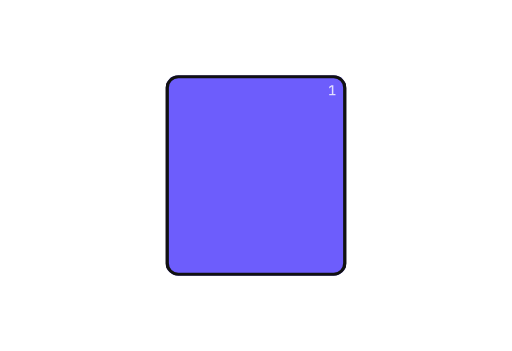
t = 0.00 s
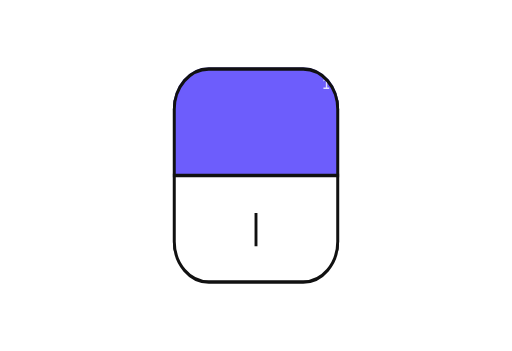
t = 1.09 s
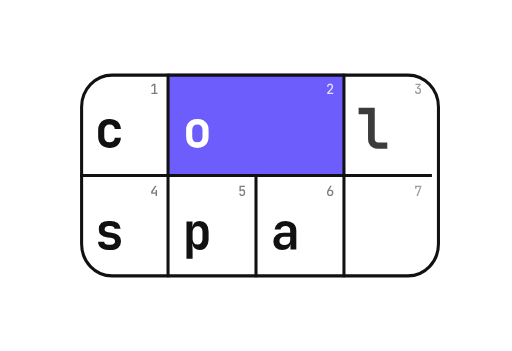
t = 2.21 s
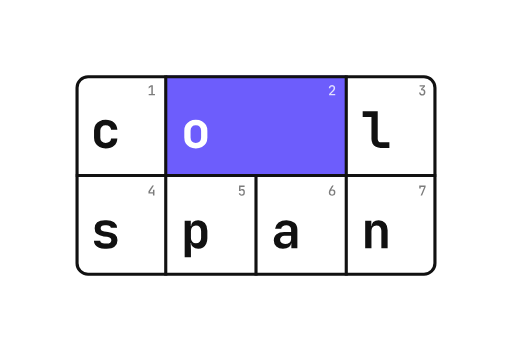
t = 3.37 s
t = 4.39 s: frame unchanged from t = 3.37 s, image omitted
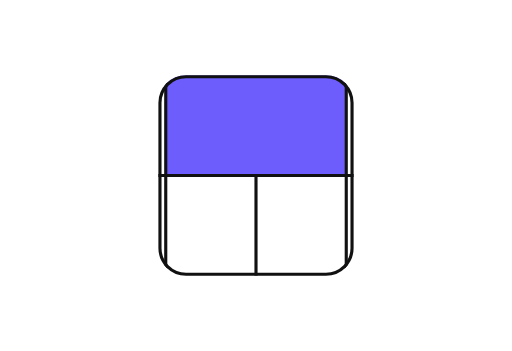
t = 5.50 s

The animated SVG that drew these frames (rendered in a browser with its animation timeline set to each time). Animation: 36 SMIL elements (animate=28,animateTransform=8); one cycle of 6.60 s, repeats indefinitely.

<svg xmlns="http://www.w3.org/2000/svg" viewBox="-60 -60 408 280" width="408" height="280" role="img" aria-label="colspan"><title>colspan</title><style>.line{fill:none;stroke:#111111;stroke-width:2.5}.accent{fill:#6D5DFC}.ink{fill:#111111}.on-accent{fill:#FFFFFF}.digit{fill:#111111;fill-opacity:.55}.digit-on-accent{fill:#FFFFFF;fill-opacity:.8}@media (prefers-color-scheme: dark){.line{stroke:#FFFFFF}.ink{fill:#FFFFFF}.digit{fill:#FFFFFF}}</style><g transform="translate(144 80)"><g><animateTransform attributeName="transform" type="scale" dur="6.6s" repeatCount="indefinite" calcMode="spline" keyTimes="0.0000;0.0758;0.0917;0.1076;0.1212;0.1515;0.1674;0.1833;0.1970;0.2273;0.2455;0.2667;0.2848;0.3000;0.3182;0.3394;0.3576;0.9545;0.9705;0.9864;1.0000" keySplines="0.45 0 0.2 1;0.45 0 0.2 1;0.45 0 0.2 1;0.45 0 0.2 1;0.45 0 0.2 1;0.45 0 0.2 1;0.45 0 0.2 1;0.45 0 0.2 1;0.45 0 0.2 1;0.45 0 0.2 1;0.45 0 0.2 1;0.45 0 0.2 1;0.45 0 0.2 1;0.45 0 0.2 1;0.45 0 0.2 1;0.45 0 0.2 1;0.45 0 0.2 1;0.45 0 0.2 1;0.45 0 0.2 1;0.45 0 0.2 1" values="1 1;1 1;0.9 1.1;1.04 0.96;1 1;1 1;0.92 1.08;1.032 0.968;1 1;1 1;1.08 0.95;0.97 1.02;1 1;1 1;1.08 0.95;0.97 1.02;1 1;1 1;0.94 1.06;1.024 0.976;1 1"/><g transform="translate(-144 -80)"><clipPath id="cs-budding"><rect x="0" y="0" width="288" height="160" rx="10"><animate attributeName="x" dur="6.6s" repeatCount="indefinite" calcMode="spline" keyTimes="0.0000;0.2273;0.2589;0.2733;0.2848;0.3000;0.3317;0.3461;0.3576;0.8030;0.8485;1.0000" keySplines="0.45 0 0.2 1;0.45 0 0.2 1;0.45 0 0.2 1;0.45 0 0.2 1;0.45 0 0.2 1;0.45 0 0.2 1;0.45 0 0.2 1;0.45 0 0.2 1;0.45 0 0.2 1;0.45 0 0.2 1;0.45 0 0.2 1" values="72;72;-7.2;2.16;0;0;0;0;0;0;72;72"/><animate attributeName="width" dur="6.6s" repeatCount="indefinite" calcMode="spline" keyTimes="0.0000;0.2273;0.2589;0.2733;0.2848;0.3000;0.3317;0.3461;0.3576;0.8030;0.8485;1.0000" keySplines="0.45 0 0.2 1;0.45 0 0.2 1;0.45 0 0.2 1;0.45 0 0.2 1;0.45 0 0.2 1;0.45 0 0.2 1;0.45 0 0.2 1;0.45 0 0.2 1;0.45 0 0.2 1;0.45 0 0.2 1;0.45 0 0.2 1" values="144;144;223.2;213.84;216;216;295.2;285.84;288;288;144;144"/><animate attributeName="rx" dur="6.6s" repeatCount="indefinite" calcMode="spline" keyTimes="0.0000;0.0455;0.0833;0.1288;0.1439;0.1515;0.1697;0.1970;0.2273;0.2485;0.2848;0.3000;0.3212;0.3576;0.8030;0.8258;0.8485;0.9015;0.9273;0.9697;1.0000" keySplines="0.45 0 0.2 1;0.45 0 0.2 1;0.45 0 0.2 1;0.45 0 0.2 1;0.45 0 0.2 1;0.45 0 0.2 1;0.45 0 0.2 1;0.45 0 0.2 1;0.45 0 0.2 1;0.45 0 0.2 1;0.45 0 0.2 1;0.45 0 0.2 1;0.45 0 0.2 1;0.45 0 0.2 1;0.45 0 0.2 1;0.45 0 0.2 1;0.45 0 0.2 1;0.45 0 0.2 1;0.45 0 0.2 1;0.45 0 0.2 1" values="10;10;48;14;10;10;32;10;10;40;10;10;40;10;10;30;10;10;56;10;10"/></rect></clipPath><g clip-path="url(#cs-budding)"><rect class="accent" x="72" y="0" width="144" height="80"><animate attributeName="height" dur="6.6s" repeatCount="indefinite" calcMode="spline" keyTimes="0.0000;0.0758;0.1288;0.9091;0.9545;1.0000" keySplines="0.45 0 0.2 1;0.45 0 0.2 1;0.45 0 0.2 1;0.45 0 0.2 1;0.45 0 0.2 1" values="160;160;80;80;160;160"/></rect><path class="line" d="M72 0V160M216 0V160"/><line class="line" x1="0" y1="80" x2="288" y2="80"><animate attributeName="x1" dur="6.6s" repeatCount="indefinite" calcMode="spline" keyTimes="0.0000;0.0758;0.1288;0.9091;0.9545;1.0000" keySplines="0.45 0 0.2 1;0.45 0 0.2 1;0.45 0 0.2 1;0.45 0 0.2 1;0.45 0 0.2 1" values="144;144;0;0;144;144"/><animate attributeName="x2" dur="6.6s" repeatCount="indefinite" calcMode="spline" keyTimes="0.0000;0.0758;0.1288;0.9091;0.9545;1.0000" keySplines="0.45 0 0.2 1;0.45 0 0.2 1;0.45 0 0.2 1;0.45 0 0.2 1;0.45 0 0.2 1" values="144;144;288;288;144;144"/></line><line class="line" x1="144" y1="80" x2="144" y2="160"><animate attributeName="y1" dur="6.6s" repeatCount="indefinite" calcMode="spline" keyTimes="0.0000;0.1515;0.1970;0.8712;0.9015;1.0000" keySplines="0.45 0 0.2 1;0.45 0 0.2 1;0.45 0 0.2 1;0.45 0 0.2 1;0.45 0 0.2 1" values="120;120;80;80;120;120"/><animate attributeName="y2" dur="6.6s" repeatCount="indefinite" calcMode="spline" keyTimes="0.0000;0.1515;0.1970;0.8712;0.9015;1.0000" keySplines="0.45 0 0.2 1;0.45 0 0.2 1;0.45 0 0.2 1;0.45 0 0.2 1;0.45 0 0.2 1" values="120;120;160;160;120;120"/></line><path class="digit" d="M58.4 16V15H60.5V9L58.4 10.6V9.3L60.2 8H61.7V15H63.4V16Z"><animate attributeName="opacity" dur="6.6s" repeatCount="indefinite" calcMode="spline" keyTimes="0.0000;0.2394;0.2848;0.8030;0.8333;1.0000" keySplines="0.45 0 0.2 1;0.45 0 0.2 1;0.45 0 0.2 1;0.45 0 0.2 1;0.45 0 0.2 1" values="0;0;1;1;0;0"/></path><path class="digit-on-accent" d="M202.3 16V14.9L204.8 12.3Q205.4 11.7 205.7 11.2Q205.9 10.7 205.9 10.3Q205.9 9.6 205.6 9.3Q205.3 9 204.7 9Q204 9 203.7 9.3Q203.3 9.7 203.3 10.3H202.1Q202.1 9.6 202.5 9Q202.8 8.5 203.3 8.2Q203.9 7.9 204.7 7.9Q205.4 7.9 206 8.2Q206.5 8.5 206.8 9Q207.1 9.5 207.1 10.2Q207.1 10.9 206.8 11.6Q206.4 12.3 205.5 13.1L203.7 15H207.2V16Z"><animate attributeName="opacity" dur="6.6s" repeatCount="indefinite" calcMode="spline" keyTimes="0.0000;0.2273;0.2515;0.8030;0.8258;1.0000" keySplines="0.45 0 0.2 1;0.45 0 0.2 1;0.45 0 0.2 1;0.45 0 0.2 1;0.45 0 0.2 1" values="0;0;1;1;0;0"/></path><path class="digit" d="M276.6 16.1Q275.8 16.1 275.3 15.9Q274.7 15.6 274.4 15Q274.1 14.5 274.1 13.8H275.3Q275.3 14.4 275.6 14.8Q276 15.1 276.6 15.1Q277.2 15.1 277.6 14.8Q277.9 14.4 277.9 13.8V13.2Q277.9 12.6 277.6 12.3Q277.2 11.9 276.6 11.9H275.7V10.8L277.6 9H274.5V8H278.8V9.1L276.6 11.2V10.9Q277.8 10.9 278.4 11.5Q279.1 12.2 279.1 13.2V13.8Q279.1 14.5 278.8 15Q278.5 15.6 277.9 15.9Q277.4 16.1 276.6 16.1Z"><animate attributeName="opacity" dur="6.6s" repeatCount="indefinite" calcMode="spline" keyTimes="0.0000;0.3121;0.3576;0.8030;0.8333;1.0000" keySplines="0.45 0 0.2 1;0.45 0 0.2 1;0.45 0 0.2 1;0.45 0 0.2 1;0.45 0 0.2 1" values="0;0;1;1;0;0"/></path><path class="digit" d="M61.8 96V94.4H58.2V92.6L61.3 88H62.6L59.4 92.9V93.3H61.8V91.4H63V96Z"><animate attributeName="opacity" dur="6.6s" repeatCount="indefinite" calcMode="spline" keyTimes="0.0000;0.2394;0.2848;0.8030;0.8333;1.0000" keySplines="0.45 0 0.2 1;0.45 0 0.2 1;0.45 0 0.2 1;0.45 0 0.2 1;0.45 0 0.2 1" values="0;0;1;1;0;0"/></path><path class="digit" d="M132.7 96.1Q131.6 96.1 131 95.6Q130.3 95.1 130.3 94.2H131.4Q131.5 94.6 131.8 94.9Q132.1 95.1 132.7 95.1Q133.3 95.1 133.6 94.8Q134 94.4 134 93.8V93Q134 92.4 133.6 92.1Q133.3 91.8 132.7 91.8Q132.3 91.8 132 91.9Q131.7 92.1 131.6 92.4H130.4L130.5 88H134.9V89.1H131.6L131.6 91.6H131.9L131.6 91.9Q131.6 91.3 132 91Q132.4 90.8 133.1 90.8Q134.1 90.7 134.6 91.3Q135.1 92 135.1 93V93.8Q135.1 94.9 134.5 95.5Q133.8 96.1 132.7 96.1Z"><animate attributeName="opacity" dur="6.6s" repeatCount="indefinite" calcMode="spline" keyTimes="0.0000;0.2273;0.2515;0.8030;0.8258;1.0000" keySplines="0.45 0 0.2 1;0.45 0 0.2 1;0.45 0 0.2 1;0.45 0 0.2 1;0.45 0 0.2 1" values="0;0;1;1;0;0"/></path><path class="digit" d="M204.7 96.1Q203.9 96.1 203.3 95.8Q202.7 95.5 202.4 94.9Q202.1 94.3 202.1 93.5Q202.1 92.9 202.3 92.3Q202.4 91.7 202.8 91.2L204.7 88H206L203.7 91.7L203.8 91.7Q204 91.4 204.4 91.2Q204.7 91.1 205.2 91.1Q205.8 91.1 206.3 91.4Q206.8 91.7 207.1 92.2Q207.3 92.8 207.3 93.6Q207.3 94.3 207 94.9Q206.7 95.5 206.1 95.8Q205.5 96.1 204.7 96.1ZM204.7 95.1Q205.4 95.1 205.8 94.7Q206.2 94.3 206.2 93.6Q206.2 92.9 205.8 92.4Q205.4 92 204.7 92Q204 92 203.6 92.4Q203.2 92.9 203.2 93.6Q203.2 94.3 203.6 94.7Q204 95.1 204.7 95.1Z"><animate attributeName="opacity" dur="6.6s" repeatCount="indefinite" calcMode="spline" keyTimes="0.0000;0.2273;0.2515;0.8030;0.8258;1.0000" keySplines="0.45 0 0.2 1;0.45 0 0.2 1;0.45 0 0.2 1;0.45 0 0.2 1;0.45 0 0.2 1" values="0;0;1;1;0;0"/></path><path class="digit" d="M275.3 96 278.2 89.1H275.4V90.3H274.2V88H279.3V89.1L276.5 96Z"><animate attributeName="opacity" dur="6.6s" repeatCount="indefinite" calcMode="spline" keyTimes="0.0000;0.3121;0.3576;0.8030;0.8333;1.0000" keySplines="0.45 0 0.2 1;0.45 0 0.2 1;0.45 0 0.2 1;0.45 0 0.2 1;0.45 0 0.2 1" values="0;0;1;1;0;0"/></path><path class="digit-on-accent" d="M202.4 16V15H204.5V9L202.4 10.6V9.3L204.2 8H205.7V15H207.4V16Z"><animate attributeName="opacity" dur="6.6s" repeatCount="indefinite" calcMode="spline" keyTimes="0.0000;0.2273;0.2394;0.8485;0.8515;1.0000" keySplines="0.45 0 0.2 1;0.45 0 0.2 1;0.45 0 0.2 1;0.45 0 0.2 1;0.45 0 0.2 1" values="1;1;0;0;1;1"/></path><path class="digit" d="M130.3 96V94.9L132.8 92.3Q133.4 91.7 133.7 91.2Q133.9 90.7 133.9 90.3Q133.9 89.6 133.6 89.3Q133.3 89 132.7 89Q132 89 131.7 89.3Q131.3 89.7 131.3 90.3H130.1Q130.1 89.6 130.5 89Q130.8 88.5 131.3 88.2Q131.9 87.9 132.7 87.9Q133.4 87.9 134 88.2Q134.5 88.5 134.8 89Q135.1 89.5 135.1 90.2Q135.1 90.9 134.8 91.6Q134.4 92.3 133.5 93.1L131.7 95H135.2V96Z"><animate attributeName="opacity" dur="6.6s" repeatCount="indefinite" calcMode="spline" keyTimes="0.0000;0.1667;0.1970;0.2273;0.2394;0.8485;0.8515;0.8742;0.8939;1.0000" keySplines="0.45 0 0.2 1;0.45 0 0.2 1;0.45 0 0.2 1;0.45 0 0.2 1;0.45 0 0.2 1;0.45 0 0.2 1;0.45 0 0.2 1;0.45 0 0.2 1;0.45 0 0.2 1" values="0;0;1;1;0;0;1;1;0;0"/></path><path class="digit" d="M204.6 96.1Q203.8 96.1 203.3 95.9Q202.7 95.6 202.4 95Q202.1 94.5 202.1 93.8H203.3Q203.3 94.4 203.6 94.8Q204 95.1 204.6 95.1Q205.2 95.1 205.6 94.8Q205.9 94.4 205.9 93.8V93.2Q205.9 92.6 205.6 92.3Q205.2 91.9 204.6 91.9H203.7V90.8L205.6 89H202.5V88H206.8V89.1L204.6 91.2V90.9Q205.8 90.9 206.4 91.5Q207.1 92.2 207.1 93.2V93.8Q207.1 94.5 206.8 95Q206.5 95.6 205.9 95.9Q205.4 96.1 204.6 96.1Z"><animate attributeName="opacity" dur="6.6s" repeatCount="indefinite" calcMode="spline" keyTimes="0.0000;0.1667;0.1970;0.2273;0.2394;0.8485;0.8515;0.8742;0.8939;1.0000" keySplines="0.45 0 0.2 1;0.45 0 0.2 1;0.45 0 0.2 1;0.45 0 0.2 1;0.45 0 0.2 1;0.45 0 0.2 1;0.45 0 0.2 1;0.45 0 0.2 1;0.45 0 0.2 1" values="0;0;1;1;0;0;1;1;0;0"/></path><g><animate attributeName="opacity" dur="6.6s" repeatCount="indefinite" calcMode="spline" keyTimes="0.0000;0.2515;0.2697;0.7500;0.7955;1.0000" keySplines="0.45 0 0.2 1;0.45 0 0.2 1;0.45 0 0.2 1;0.45 0 0.2 1;0.45 0 0.2 1" values="0;0;1;1;0;0"/><g transform="translate(24 47.2)"><g><animateTransform attributeName="transform" type="scale" dur="6.6s" repeatCount="indefinite" calcMode="spline" keyTimes="0.0000;0.2515;0.2697;0.2879;0.3030;0.3182;0.7500;0.7955;1.0000" keySplines="0.45 0 0.2 1;0.45 0 0.2 1;0.45 0 0.2 1;0.45 0 0.2 1;0.45 0 0.2 1;0.45 0 0.2 1;0.45 0 0.2 1;0.45 0 0.2 1" values="0 0;0 0;1.35 1.35;0.9 0.9;1.04 1.04;1 1;1 1;0 0;0 0"/><g transform="translate(-24 -47.2)"><path class="ink" d="M24.1 58.4Q21.3 58.4 19.2 57.3Q17.1 56.3 16 54.3Q14.8 52.4 14.8 49.8V44.2Q14.8 41.6 16 39.6Q17.1 37.7 19.2 36.7Q21.3 35.6 24.1 35.6Q28.3 35.6 30.7 37.7Q33.2 39.9 33.4 43.6H28.4Q28.3 41.9 27.1 40.9Q26 40 24.1 40Q22.1 40 21 41.1Q19.8 42.2 19.8 44.2V49.8Q19.8 51.8 21 52.9Q22.1 54 24.1 54Q26 54 27.1 53.1Q28.3 52.2 28.4 50.4H33.4Q33.2 54.1 30.7 56.3Q28.3 58.4 24.1 58.4Z"/></g></g></g></g><g><animate attributeName="opacity" dur="6.6s" repeatCount="indefinite" calcMode="spline" keyTimes="0.0000;0.2197;0.2379;0.7500;0.7955;1.0000" keySplines="0.45 0 0.2 1;0.45 0 0.2 1;0.45 0 0.2 1;0.45 0 0.2 1;0.45 0 0.2 1" values="0;0;1;1;0;0"/><g transform="translate(96 47.2)"><g><animateTransform attributeName="transform" type="scale" dur="6.6s" repeatCount="indefinite" calcMode="spline" keyTimes="0.0000;0.2197;0.2379;0.2561;0.2712;0.2864;0.7500;0.7955;1.0000" keySplines="0.45 0 0.2 1;0.45 0 0.2 1;0.45 0 0.2 1;0.45 0 0.2 1;0.45 0 0.2 1;0.45 0 0.2 1;0.45 0 0.2 1;0.45 0 0.2 1" values="0 0;0 0;1.35 1.35;0.9 0.9;1.04 1.04;1 1;1 1;0 0;0 0"/><g transform="translate(-96 -47.2)"><path class="on-accent" d="M96 58.4Q93.2 58.4 91.1 57.3Q89.1 56.2 87.9 54.3Q86.8 52.4 86.8 49.7V44.3Q86.8 41.6 87.9 39.7Q89.1 37.8 91.1 36.7Q93.2 35.6 96 35.6Q98.8 35.6 100.9 36.7Q102.9 37.8 104.1 39.7Q105.2 41.6 105.2 44.3V49.7Q105.2 52.4 104.1 54.3Q102.9 56.2 100.9 57.3Q98.8 58.4 96 58.4ZM96 54Q98 54 99.1 52.9Q100.2 51.8 100.2 49.7V44.3Q100.2 42.2 99.1 41.1Q98 40 96 40Q94 40 92.9 41.1Q91.8 42.2 91.8 44.3V49.7Q91.8 51.8 92.9 52.9Q94 54 96 54Z"/></g></g></g></g><g><animate attributeName="opacity" dur="6.6s" repeatCount="indefinite" calcMode="spline" keyTimes="0.0000;0.3242;0.3424;0.7500;0.7955;1.0000" keySplines="0.45 0 0.2 1;0.45 0 0.2 1;0.45 0 0.2 1;0.45 0 0.2 1;0.45 0 0.2 1" values="0;0;1;1;0;0"/><g transform="translate(240 47.2)"><g><animateTransform attributeName="transform" type="scale" dur="6.6s" repeatCount="indefinite" calcMode="spline" keyTimes="0.0000;0.3242;0.3424;0.3606;0.3758;0.3909;0.7500;0.7955;1.0000" keySplines="0.45 0 0.2 1;0.45 0 0.2 1;0.45 0 0.2 1;0.45 0 0.2 1;0.45 0 0.2 1;0.45 0 0.2 1;0.45 0 0.2 1;0.45 0 0.2 1" values="0 0;0 0;1.35 1.35;0.9 0.9;1.04 1.04;1 1;1 1;0 0;0 0"/><g transform="translate(-240 -47.2)"><path class="ink" d="M243.4 58Q241.2 58 239.6 57.1Q237.9 56.2 237 54.6Q236.1 53 236.1 50.9V33.3H229.1V28.8H241.1V50.9Q241.1 52.1 241.8 52.8Q242.5 53.5 243.7 53.5H250.4V58Z"/></g></g></g></g><g><animate attributeName="opacity" dur="6.6s" repeatCount="indefinite" calcMode="spline" keyTimes="0.0000;0.2606;0.2788;0.7500;0.7955;1.0000" keySplines="0.45 0 0.2 1;0.45 0 0.2 1;0.45 0 0.2 1;0.45 0 0.2 1;0.45 0 0.2 1" values="0;0;1;1;0;0"/><g transform="translate(24 127.2)"><g><animateTransform attributeName="transform" type="scale" dur="6.6s" repeatCount="indefinite" calcMode="spline" keyTimes="0.0000;0.2606;0.2788;0.2970;0.3121;0.3273;0.7500;0.7955;1.0000" keySplines="0.45 0 0.2 1;0.45 0 0.2 1;0.45 0 0.2 1;0.45 0 0.2 1;0.45 0 0.2 1;0.45 0 0.2 1;0.45 0 0.2 1;0.45 0 0.2 1" values="0 0;0 0;1.35 1.35;0.9 0.9;1.04 1.04;1 1;1 1;0 0;0 0"/><g transform="translate(-24 -127.2)"><path class="ink" d="M23.2 138.4Q20.7 138.4 18.8 137.6Q16.9 136.8 15.8 135.4Q14.7 133.9 14.7 132H19.7Q19.8 133.1 20.7 133.7Q21.7 134.3 23.2 134.3H24.9Q26.7 134.3 27.7 133.6Q28.6 132.9 28.6 131.7Q28.6 130.5 27.8 129.8Q26.9 129.2 25.2 128.9L22.5 128.6Q18.8 128 17 126.5Q15.3 125.1 15.3 122.1Q15.3 119 17.3 117.3Q19.4 115.6 23.4 115.6H24.9Q28.6 115.6 30.8 117.3Q33 118.9 33.2 121.7H28.2Q28.1 120.8 27.2 120.2Q26.4 119.7 24.9 119.7H23.4Q21.7 119.7 20.9 120.3Q20.1 120.9 20.1 122.1Q20.1 123.2 20.8 123.8Q21.5 124.3 23 124.6L25.9 125Q29.8 125.5 31.6 127Q33.5 128.6 33.5 131.6Q33.5 134.8 31.3 136.6Q29.2 138.4 24.9 138.4Z"/></g></g></g></g><g><animate attributeName="opacity" dur="6.6s" repeatCount="indefinite" calcMode="spline" keyTimes="0.0000;0.2273;0.2455;0.7500;0.7955;1.0000" keySplines="0.45 0 0.2 1;0.45 0 0.2 1;0.45 0 0.2 1;0.45 0 0.2 1;0.45 0 0.2 1" values="0;0;1;1;0;0"/><g transform="translate(96 127.2)"><g><animateTransform attributeName="transform" type="scale" dur="6.6s" repeatCount="indefinite" calcMode="spline" keyTimes="0.0000;0.2273;0.2455;0.2636;0.2788;0.2939;0.7500;0.7955;1.0000" keySplines="0.45 0 0.2 1;0.45 0 0.2 1;0.45 0 0.2 1;0.45 0 0.2 1;0.45 0 0.2 1;0.45 0 0.2 1;0.45 0 0.2 1;0.45 0 0.2 1" values="0 0;0 0;1.35 1.35;0.9 0.9;1.04 1.04;1 1;1 1;0 0;0 0"/><g transform="translate(-96 -127.2)"><path class="ink" d="M87.1 145.2V116H92V120.2H93.1L92 121.4Q92 118.7 93.6 117.1Q95.2 115.6 97.9 115.6Q101.2 115.6 103.2 117.9Q105.2 120.1 105.2 124V130Q105.2 132.5 104.3 134.4Q103.4 136.3 101.8 137.4Q100.1 138.4 97.9 138.4Q95.2 138.4 93.6 136.9Q92 135.3 92 132.6L93.1 133.8H91.9L92.1 139V145.2ZM96.1 134.1Q98 134.1 99.1 132.9Q100.2 131.8 100.2 129.8V124.2Q100.2 122.1 99.1 121Q98 119.9 96.1 119.9Q94.2 119.9 93.2 121.1Q92.1 122.2 92.1 124.2V129.8Q92.1 131.8 93.2 132.9Q94.2 134.1 96.1 134.1Z"/></g></g></g></g><g><animate attributeName="opacity" dur="6.6s" repeatCount="indefinite" calcMode="spline" keyTimes="0.0000;0.2348;0.2530;0.7500;0.7955;1.0000" keySplines="0.45 0 0.2 1;0.45 0 0.2 1;0.45 0 0.2 1;0.45 0 0.2 1;0.45 0 0.2 1" values="0;0;1;1;0;0"/><g transform="translate(168 127.2)"><g><animateTransform attributeName="transform" type="scale" dur="6.6s" repeatCount="indefinite" calcMode="spline" keyTimes="0.0000;0.2348;0.2530;0.2712;0.2864;0.3015;0.7500;0.7955;1.0000" keySplines="0.45 0 0.2 1;0.45 0 0.2 1;0.45 0 0.2 1;0.45 0 0.2 1;0.45 0 0.2 1;0.45 0 0.2 1;0.45 0 0.2 1;0.45 0 0.2 1" values="0 0;0 0;1.35 1.35;0.9 0.9;1.04 1.04;1 1;1 1;0 0;0 0"/><g transform="translate(-168 -127.2)"><path class="ink" d="M165.5 138.4Q162.2 138.4 160.2 136.6Q158.2 134.8 158.2 131.8Q158.2 128.5 160.4 126.8Q162.6 125 166.5 125H172V123.1Q172 121.5 171 120.6Q169.9 119.7 168.1 119.7Q166.5 119.7 165.4 120.4Q164.3 121.1 164.1 122.4H159.2Q159.6 119.3 162 117.4Q164.5 115.6 168.3 115.6Q172.3 115.6 174.7 117.6Q177 119.6 177 123.1V138H172.2V134.2H171.3L172.2 133.1Q172.2 135.5 170.4 137Q168.6 138.4 165.5 138.4ZM167.2 134.6Q169.3 134.6 170.7 133.6Q172 132.5 172 130.8V128.1H166.6Q165.1 128.1 164.2 129Q163.2 129.8 163.2 131.3Q163.2 132.9 164.3 133.7Q165.3 134.6 167.2 134.6Z"/></g></g></g></g><g><animate attributeName="opacity" dur="6.6s" repeatCount="indefinite" calcMode="spline" keyTimes="0.0000;0.3333;0.3515;0.7500;0.7955;1.0000" keySplines="0.45 0 0.2 1;0.45 0 0.2 1;0.45 0 0.2 1;0.45 0 0.2 1;0.45 0 0.2 1" values="0;0;1;1;0;0"/><g transform="translate(240 127.2)"><g><animateTransform attributeName="transform" type="scale" dur="6.6s" repeatCount="indefinite" calcMode="spline" keyTimes="0.0000;0.3333;0.3515;0.3697;0.3848;0.4000;0.7500;0.7955;1.0000" keySplines="0.45 0 0.2 1;0.45 0 0.2 1;0.45 0 0.2 1;0.45 0 0.2 1;0.45 0 0.2 1;0.45 0 0.2 1;0.45 0 0.2 1;0.45 0 0.2 1" values="0 0;0 0;1.35 1.35;0.9 0.9;1.04 1.04;1 1;1 1;0 0;0 0"/><g transform="translate(-240 -127.2)"><path class="ink" d="M231.1 138V116H236V120.2H237.3L236 121.4Q236 118.7 237.5 117.1Q239.1 115.6 241.9 115.6Q245.1 115.6 247.1 117.8Q249 119.9 249 123.6V138H244V124.1Q244 122.1 243 121Q241.9 119.9 240 119.9Q238.2 119.9 237.1 121.1Q236.1 122.2 236.1 124.2V138Z"/></g></g></g></g></g><rect class="line" x="1.25" y="1.25" width="285.5" height="157.5" rx="8.75"><animate attributeName="x" dur="6.6s" repeatCount="indefinite" calcMode="spline" keyTimes="0.0000;0.2273;0.2589;0.2733;0.2848;0.3000;0.3317;0.3461;0.3576;0.8030;0.8485;1.0000" keySplines="0.45 0 0.2 1;0.45 0 0.2 1;0.45 0 0.2 1;0.45 0 0.2 1;0.45 0 0.2 1;0.45 0 0.2 1;0.45 0 0.2 1;0.45 0 0.2 1;0.45 0 0.2 1;0.45 0 0.2 1;0.45 0 0.2 1" values="73.25;73.25;-5.95;3.41;1.25;1.25;1.25;1.25;1.25;1.25;73.25;73.25"/><animate attributeName="width" dur="6.6s" repeatCount="indefinite" calcMode="spline" keyTimes="0.0000;0.2273;0.2589;0.2733;0.2848;0.3000;0.3317;0.3461;0.3576;0.8030;0.8485;1.0000" keySplines="0.45 0 0.2 1;0.45 0 0.2 1;0.45 0 0.2 1;0.45 0 0.2 1;0.45 0 0.2 1;0.45 0 0.2 1;0.45 0 0.2 1;0.45 0 0.2 1;0.45 0 0.2 1;0.45 0 0.2 1;0.45 0 0.2 1" values="141.5;141.5;220.7;211.34;213.5;213.5;292.7;283.34;285.5;285.5;141.5;141.5"/><animate attributeName="rx" dur="6.6s" repeatCount="indefinite" calcMode="spline" keyTimes="0.0000;0.0455;0.0833;0.1288;0.1439;0.1515;0.1697;0.1970;0.2273;0.2485;0.2848;0.3000;0.3212;0.3576;0.8030;0.8258;0.8485;0.9015;0.9273;0.9697;1.0000" keySplines="0.45 0 0.2 1;0.45 0 0.2 1;0.45 0 0.2 1;0.45 0 0.2 1;0.45 0 0.2 1;0.45 0 0.2 1;0.45 0 0.2 1;0.45 0 0.2 1;0.45 0 0.2 1;0.45 0 0.2 1;0.45 0 0.2 1;0.45 0 0.2 1;0.45 0 0.2 1;0.45 0 0.2 1;0.45 0 0.2 1;0.45 0 0.2 1;0.45 0 0.2 1;0.45 0 0.2 1;0.45 0 0.2 1;0.45 0 0.2 1" values="8.75;8.75;46.75;12.75;8.75;8.75;30.75;8.75;8.75;38.75;8.75;8.75;38.75;8.75;8.75;28.75;8.75;8.75;54.75;8.75;8.75"/></rect></g></g></g></svg>
